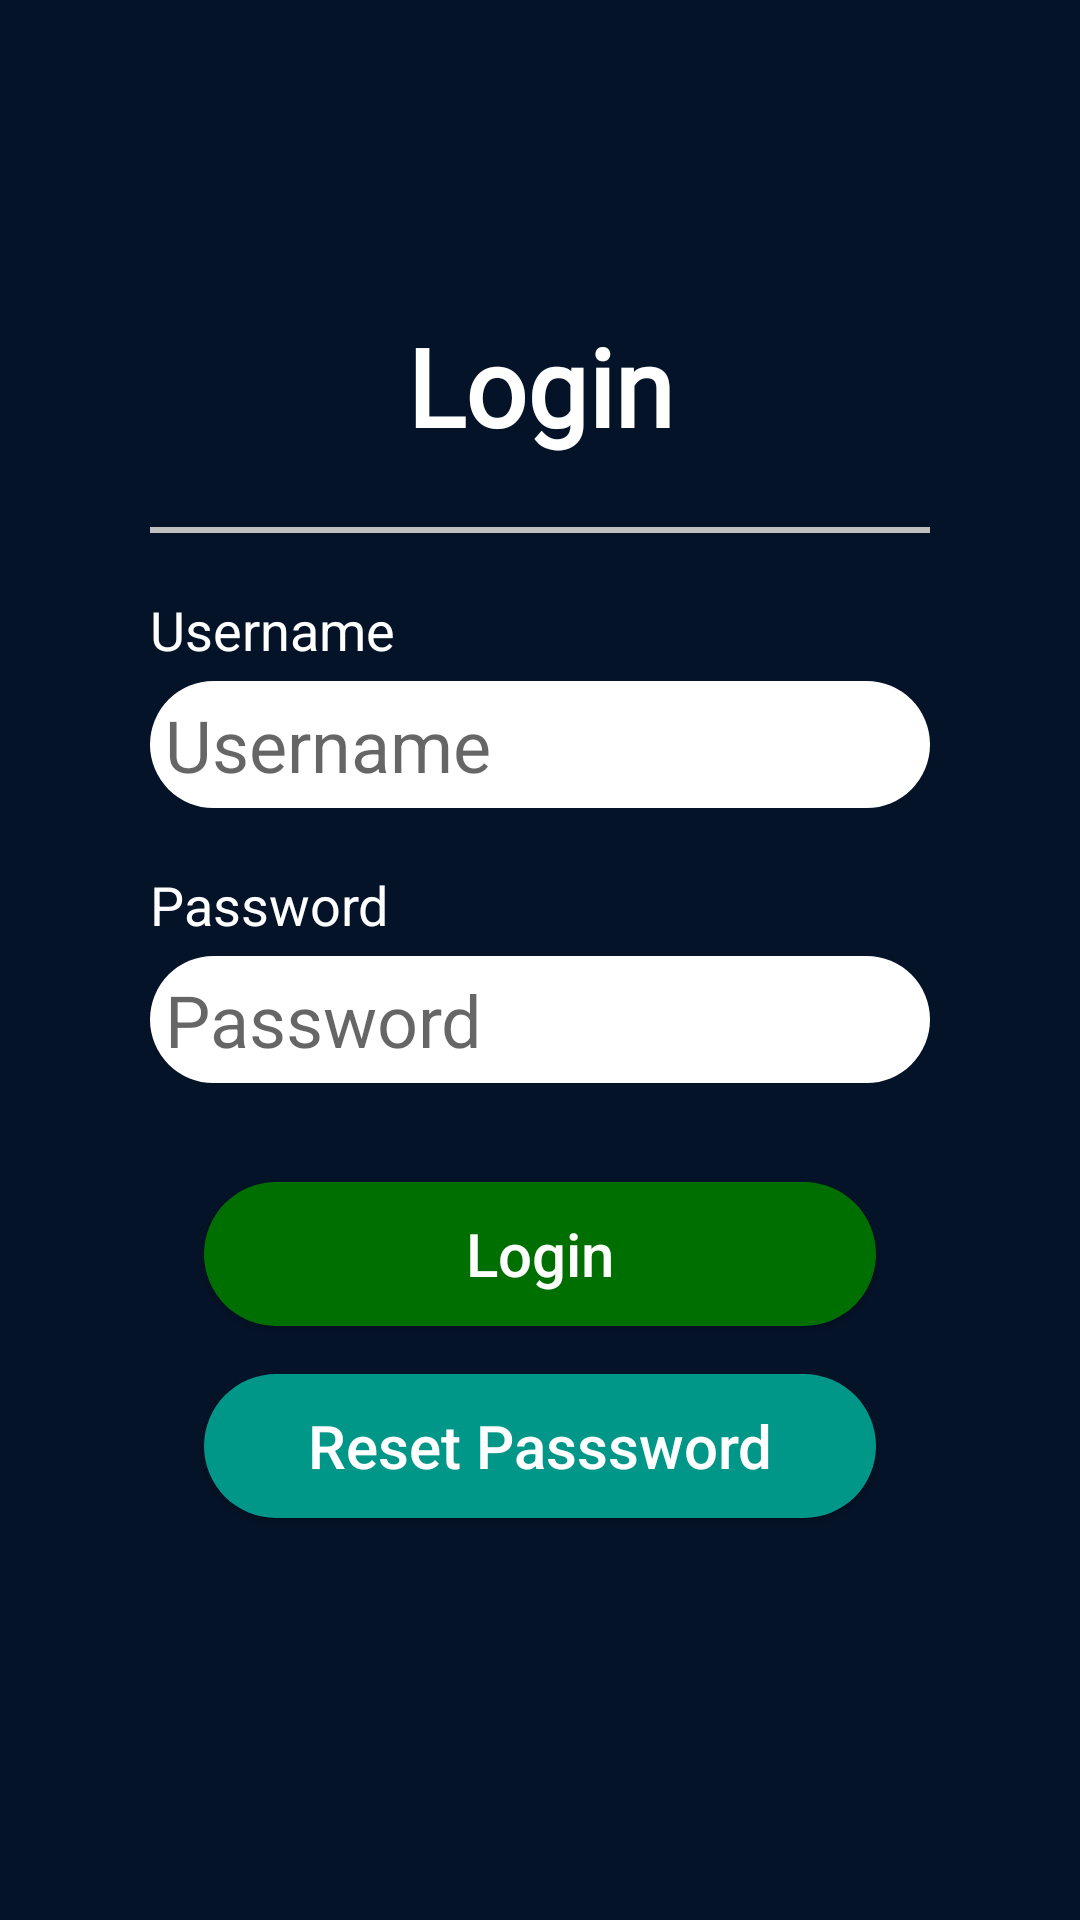

Produce the Android XML layout that renders to this screen, including the resource entries it uses.
<!-- AndroidManifest.xml: application theme AppTheme -->
<!-- res/layout/activity_herokulogin.xml -->
<?xml version="1.0" encoding="utf-8"?>
<androidx.constraintlayout.widget.ConstraintLayout xmlns:android="http://schemas.android.com/apk/res/android"
    xmlns:app="http://schemas.android.com/apk/res-auto"
    xmlns:tools="http://schemas.android.com/tools"
    android:layout_width="match_parent"
    android:layout_height="match_parent"
    android:background="#051328"
    tools:context=".herokulogin">

    <LinearLayout
        android:layout_width="match_parent"
        android:layout_height="wrap_content"
        android:layout_marginHorizontal="50dp"
        android:gravity="center"
        android:orientation="vertical"
        app:layout_constraintBottom_toBottomOf="parent"
        app:layout_constraintLeft_toLeftOf="parent"
        app:layout_constraintRight_toRightOf="parent"
        app:layout_constraintTop_toTopOf="parent">

        <TextView
            android:layout_width="match_parent"
            android:layout_height="wrap_content"
            android:layout_margin="3dp"
            android:fontFamily="@font/myrbold"
            android:text="Login"
            android:textAlignment="center"
            android:textColor="#fff"
            android:textSize="36sp"
            android:textStyle="bold" />

        <TableRow
            android:id="@+id/hr"
            android:layout_width="match_parent"
            android:layout_height="2dp"
            android:layout_marginVertical="20dp"
            android:background="#c0c0c0"></TableRow>

        <TextView
            android:layout_width="wrap_content"
            android:layout_height="wrap_content"
            android:layout_gravity="left"
            android:layout_marginBottom="5dp"
            android:gravity="left"
            android:text="Username"
            android:textColor="#fff"
            android:textSize="18sp" />

        <EditText
            android:layout_width="match_parent"
            android:layout_height="wrap_content"
            android:layout_gravity="center_vertical"
            android:background="@drawable/whitevback"
            android:hint="Username"
            android:inputType="text"
            android:padding="5dp"
            android:paddingLeft="10dp"
            android:textSize="24sp" />

        <TextView
            android:layout_width="wrap_content"
            android:layout_height="wrap_content"
            android:layout_gravity="left"
            android:layout_marginTop="20dp"
            android:layout_marginBottom="5dp"
            android:gravity="left"
            android:text="Password"
            android:textColor="#fff"
            android:textSize="18sp" />

        <EditText
            android:layout_width="match_parent"
            android:layout_height="wrap_content"
            android:layout_gravity="center_vertical"
            android:background="@drawable/whitevback"
            android:hint="Password"
            android:inputType="textPassword"
            android:padding="5dp"
            android:paddingLeft="10dp"
            android:textSize="24sp" />

        <LinearLayout
            android:layout_width="match_parent"
            android:layout_height="wrap_content"
            android:layout_marginHorizontal="10dp"
            android:layout_marginVertical="25dp"
            android:orientation="vertical">

            <Button
                android:layout_width="match_parent"
                android:layout_height="wrap_content"
                android:layout_margin="8dp"
                android:background="@drawable/greenback"
                android:padding="5dp"
                android:text="Login"
                android:textAlignment="center"
                android:textAllCaps="false"
                android:textColor="#fff"
                android:textSize="20sp"
                android:textStyle="normal" />
            <Button
                android:layout_width="match_parent"
                android:layout_height="wrap_content"
                android:layout_margin="8dp"
                android:background="@drawable/greenback"
                android:padding="5dp"
                android:backgroundTint="#009688"
                android:text="Reset Passsword"
                android:textAlignment="center"
                android:textAllCaps="false"
                android:textColor="#fff"
                android:textSize="20sp"
                android:textStyle="normal" />

        </LinearLayout>
    </LinearLayout>
</androidx.constraintlayout.widget.ConstraintLayout>
<!-- resources referenced by this layout -->
<resources>
  <!-- drawable greenback (drawable) -->
  <?xml version="1.0" encoding="utf-8"?>
  <selector xmlns:android="http://schemas.android.com/apk/res/android" xmlns:xsi="http://www.w3.org/2001/XMLSchema-instance" xsi:schemaLocation="http://schemas.android.com/apk/res/android ">
      <item>
          <shape android:shape="rectangle">
              <solid android:color="#006f02" />
              <corners android:radius="30dp" />
          </shape>
      </item>
  </selector>
  <!-- drawable whitevback (drawable) -->
  <?xml version="1.0" encoding="utf-8"?>
  <selector xmlns:android="http://schemas.android.com/apk/res/android">
      <item>
          <shape android:shape="rectangle">
              <solid android:color="#fff" />
              <corners android:radius="30dp" />
          </shape>
      </item>
  </selector>
  <style name="AppTheme" parent="Theme.AppCompat.Light.NoActionBar">
          
          <item name="colorPrimary">@color/colorPrimary</item>
          <item name="colorPrimaryDark">@color/colorPrimaryDark</item>
          <item name="colorAccent">@color/colorAccent</item>
          <item name="android:statusBarColor">@color/maincolor</item>
      </style>
  <color name="colorPrimary">#6200EE</color>
  <color name="colorPrimaryDark">#3700B3</color>
  <color name="colorAccent">#03DAC5</color>
  <color name="maincolor">#051328</color>
</resources>
